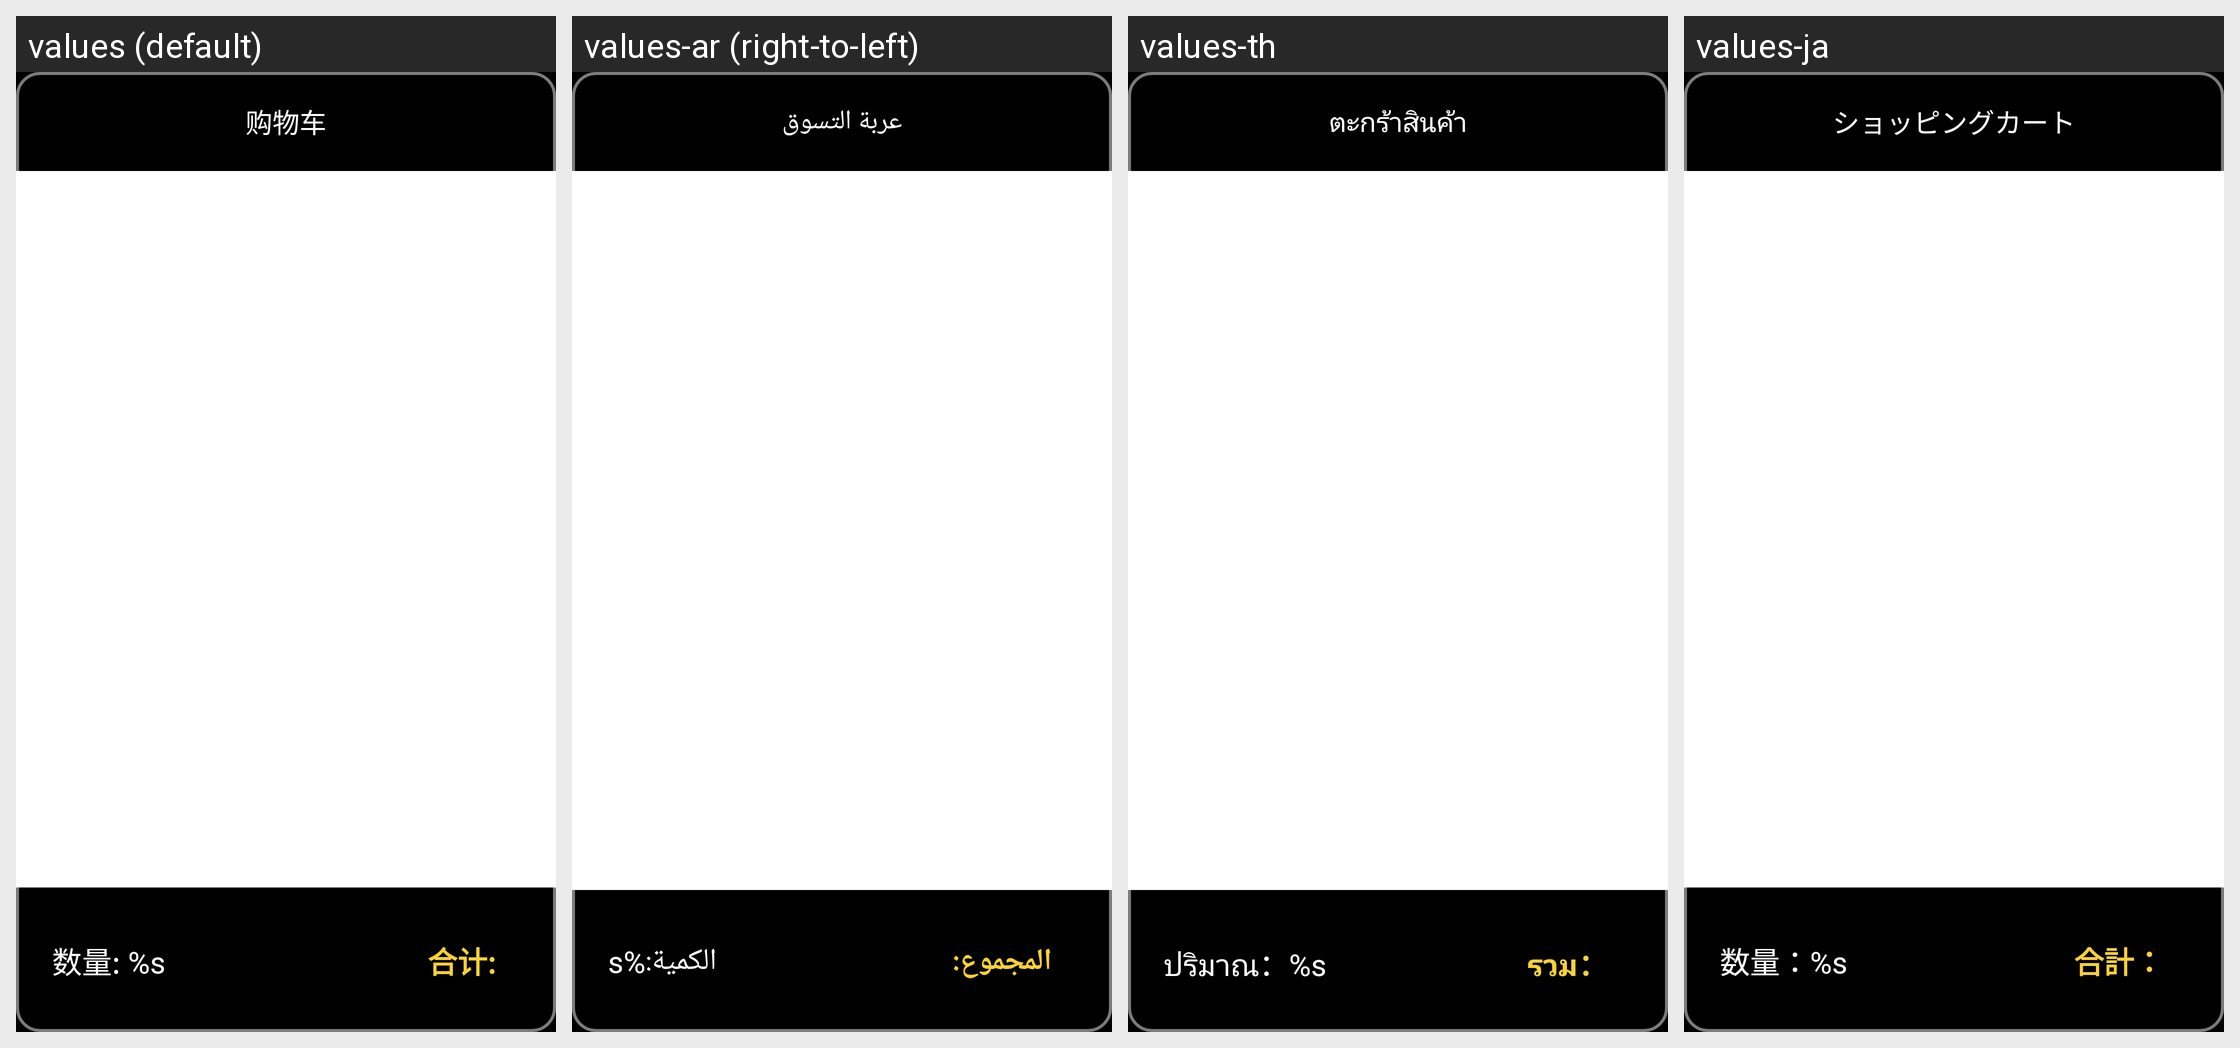

Locale-by-locale string values for the Android screen shown in this grid:
Android screen res/layout/shopping_cart_view_pay.xml rendered under 4 locales, left to right: values (default), values-ar (right-to-left), values-th, values-ja. Device: Nexus 5 (rendered at 1080×1920; each locale shown at half size, 540×960, under a caption strip naming it); theme JetinnoAppTheme.
Other locales in the repository, not shown: values-az, values-cs, values-de, values-en, values-es, values-fa, values-fr, values-it, values-ka, values-ko, values-ms, values-nl, values-pl, values-pt, values-sk, values-tr, values-tt, values-uz, values-vi, values-zh-rTW.
Strings drawn on this screen, with the default value and each locale's value (text and hints the layout hard-codes, and strings that could not be matched under every locale, appear in the picture but are not listed):

shopping_cart_title
  values: 购物车
  values-ar: عربة التسوق
  values-th: ตะกร้าสินค้า
  values-ja: ショッピングカート

shopping_cart_label_count
  values: 数量: %s
  values-ar: الكمية:%s
  values-th: ปริมาณ：%s
  values-ja: 数量：%s

shopping_cart_label_total_price
  values: 合计:
  values-ar: المجموع:
  values-th: รวม：
  values-ja: 合計：
